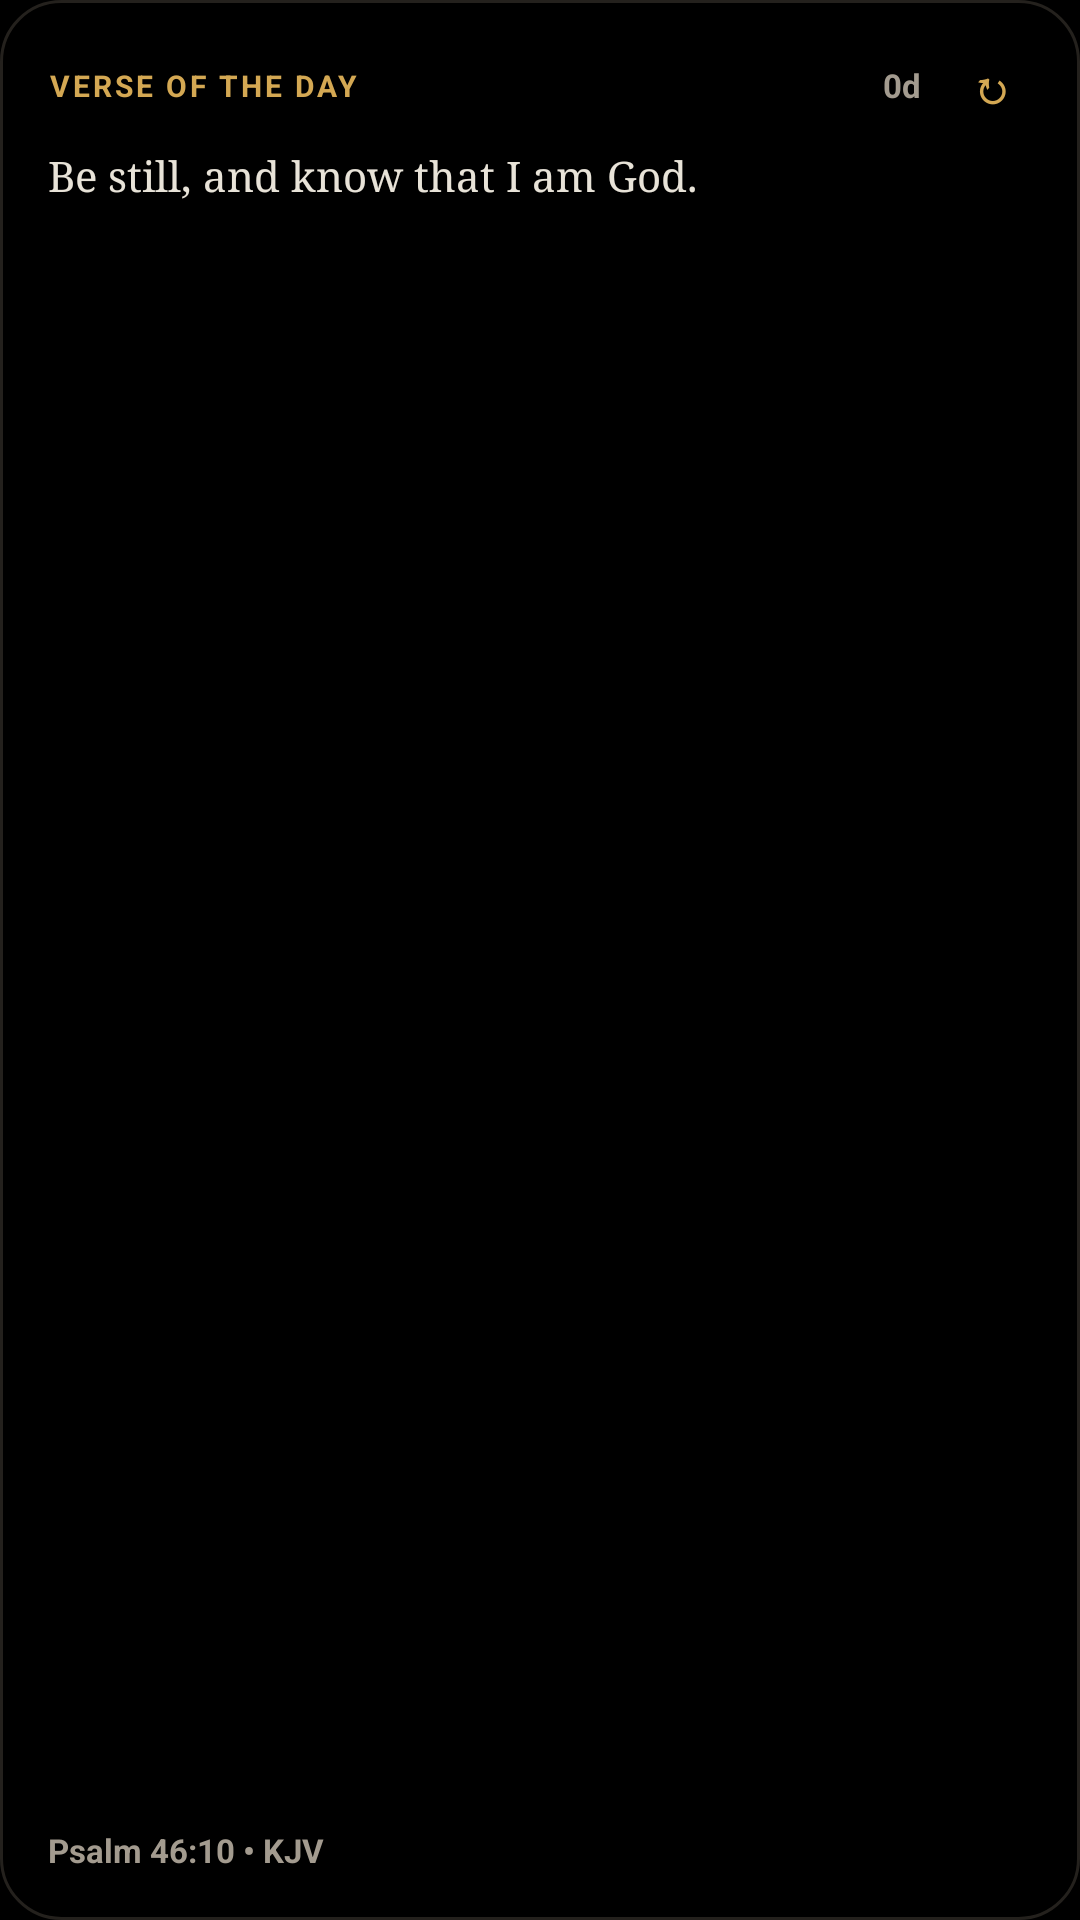

Write the Android layout XML for this screen, with the resource values it uses.
<!-- AndroidManifest.xml: application theme Theme.Selah -->
<!-- res/layout/widget_votd.xml -->
<?xml version="1.0" encoding="utf-8"?>
<LinearLayout xmlns:android="http://schemas.android.com/apk/res/android"
    android:id="@+id/widget_votd_root"
    android:layout_width="match_parent"
    android:layout_height="match_parent"
    android:background="@drawable/widget_bg_amoled"
    android:orientation="vertical"
    android:padding="16dp">

    <LinearLayout
        android:layout_width="match_parent"
        android:layout_height="wrap_content"
        android:gravity="center_vertical"
        android:orientation="horizontal">

        <TextView
            android:id="@+id/widget_votd_label"
            android:layout_width="0dp"
            android:layout_height="wrap_content"
            android:layout_weight="1"
            android:letterSpacing="0.1"
            android:text="VERSE OF THE DAY"
            android:textColor="#FFD4A853"
            android:textSize="10sp"
            android:textStyle="bold" />

        <TextView
            android:id="@+id/widget_votd_streak"
            android:layout_width="wrap_content"
            android:layout_height="wrap_content"
            android:layout_marginEnd="10dp"
            android:text="0d"
            android:textColor="#FFA39B8F"
            android:textSize="11sp"
            android:textStyle="bold" />

        <TextView
            android:id="@+id/widget_votd_refresh"
            android:layout_width="wrap_content"
            android:layout_height="wrap_content"
            android:paddingHorizontal="6dp"
            android:paddingVertical="2dp"
            android:text="↻"
            android:textColor="#FFD4A853"
            android:textSize="15sp"
            android:textStyle="bold" />
    </LinearLayout>

    <TextView
        android:id="@+id/widget_votd_text"
        android:layout_width="match_parent"
        android:layout_height="0dp"
        android:layout_marginTop="8dp"
        android:layout_weight="1"
        android:ellipsize="end"
        android:fontFamily="serif"
        android:lineSpacingMultiplier="1.25"
        android:maxLines="6"
        android:text="Be still, and know that I am God."
        android:textColor="#FFE8E3D8"
        android:textSize="14sp" />

    <TextView
        android:id="@+id/widget_votd_ref"
        android:layout_width="match_parent"
        android:layout_height="wrap_content"
        android:layout_marginTop="6dp"
        android:text="Psalm 46:10 • KJV"
        android:textColor="#FFA39B8F"
        android:textSize="11sp"
        android:textStyle="bold" />

</LinearLayout>
<!-- resources referenced by this layout -->
<resources>
  <!-- drawable widget_bg_amoled (drawable) -->
  <?xml version="1.0" encoding="utf-8"?>
  <shape xmlns:android="http://schemas.android.com/apk/res/android"
      android:shape="rectangle">
      <solid android:color="#FF000000" />
      <stroke android:width="1dp" android:color="#FF24211D" />
      <corners android:radius="20dp" />
  </shape>
  <style name="Theme.Selah" parent="android:Theme.Material.NoActionBar">
          <item name="android:windowBackground">#FF000000</item>
          <item name="android:statusBarColor">#FF000000</item>
          <item name="android:navigationBarColor">#FF000000</item>
      </style>
</resources>
